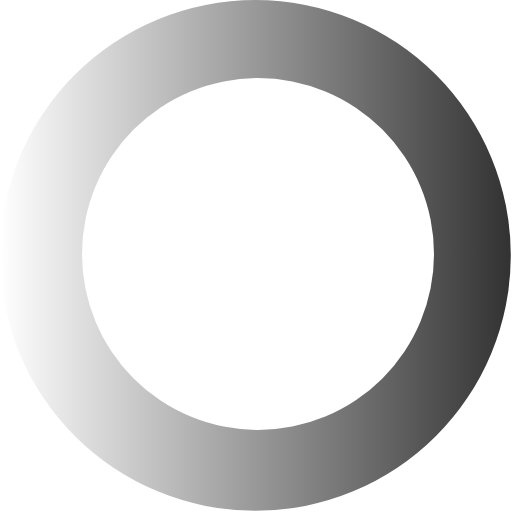
t = 0.00 s
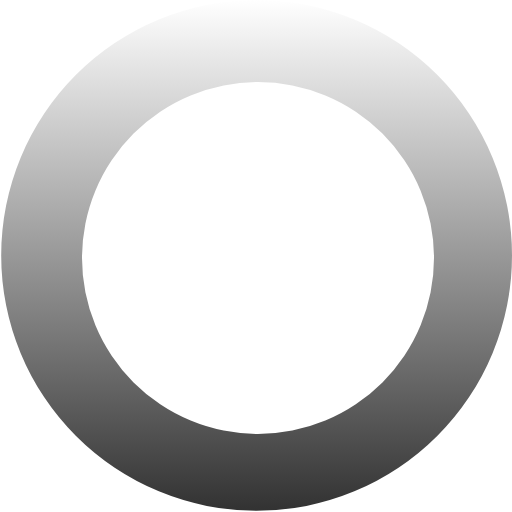
t = 0.42 s
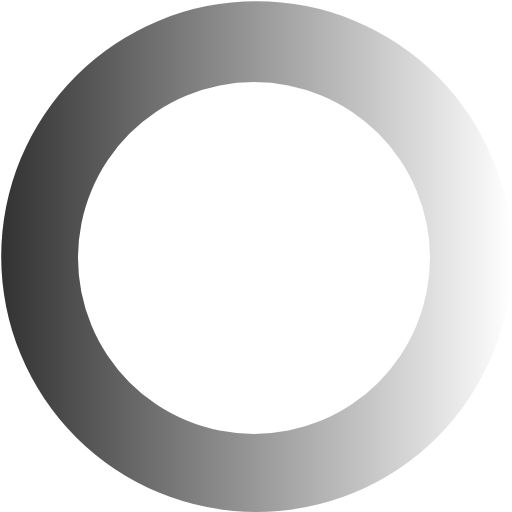
t = 0.84 s
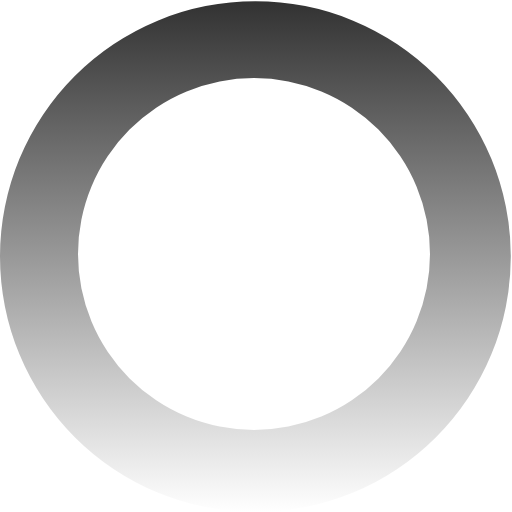
t = 1.26 s

The animated SVG that drew these frames (rendered in a browser with its animation timeline set to each time). Animation: 1 SMIL element (animateTransform=1); one cycle of 1.68 s, repeats indefinitely.

<?xml version="1.0" encoding="UTF-8" standalone="no"?><svg xmlns:svg="http://www.w3.org/2000/svg" xmlns="http://www.w3.org/2000/svg" xmlns:xlink="http://www.w3.org/1999/xlink" version="1.0" width="64px" height="64px" viewBox="0 0 128 128" xml:space="preserve"><g><linearGradient id="linear-gradient"><stop offset="0%" stop-color="#ffffff" fill-opacity="0"/><stop offset="100%" stop-color="#323232" fill-opacity="1"/></linearGradient><path d="M63.85 0A63.85 63.85 0 1 1 0 63.85 63.85 63.85 0 0 1 63.85 0zm.65 19.5a44 44 0 1 1-44 44 44 44 0 0 1 44-44z" fill="url(#linear-gradient)" fill-rule="evenodd"/><animateTransform attributeName="transform" type="rotate" from="0 64 64" to="360 64 64" dur="1680ms" repeatCount="indefinite"></animateTransform></g></svg>